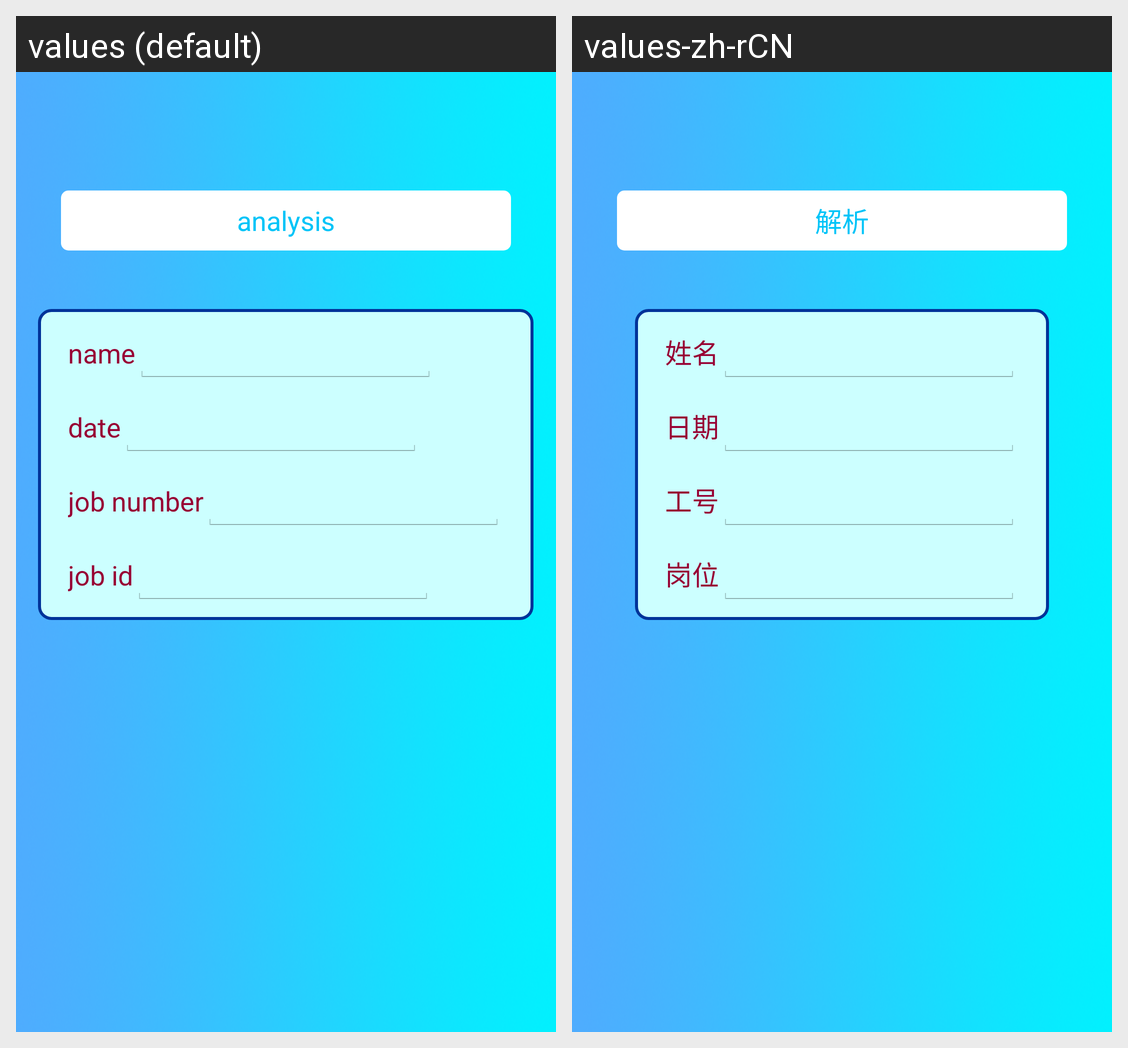

Translations of the strings shown on this Android screen, per locale in the grid:
Android screen res/layout/activity_show_message.xml rendered under 2 locales, left to right: values (default), values-zh-rCN. Device: Nexus 5 (rendered at 1080×1920; each locale shown at half size, 540×960, under a caption strip naming it); theme android:Theme.Holo.Light.NoActionBar.
Strings drawn on this screen, with the default value and each locale's value (text and hints the layout hard-codes, and strings that could not be matched under every locale, appear in the picture but are not listed):

resolve
  values: analysis
  values-zh-rCN: 解析

name
  values: name
  values-zh-rCN: 姓名

date
  values: date
  values-zh-rCN: 日期

jobnumber
  values: job number
  values-zh-rCN: 工号

jobid
  values: job id
  values-zh-rCN: 岗位
